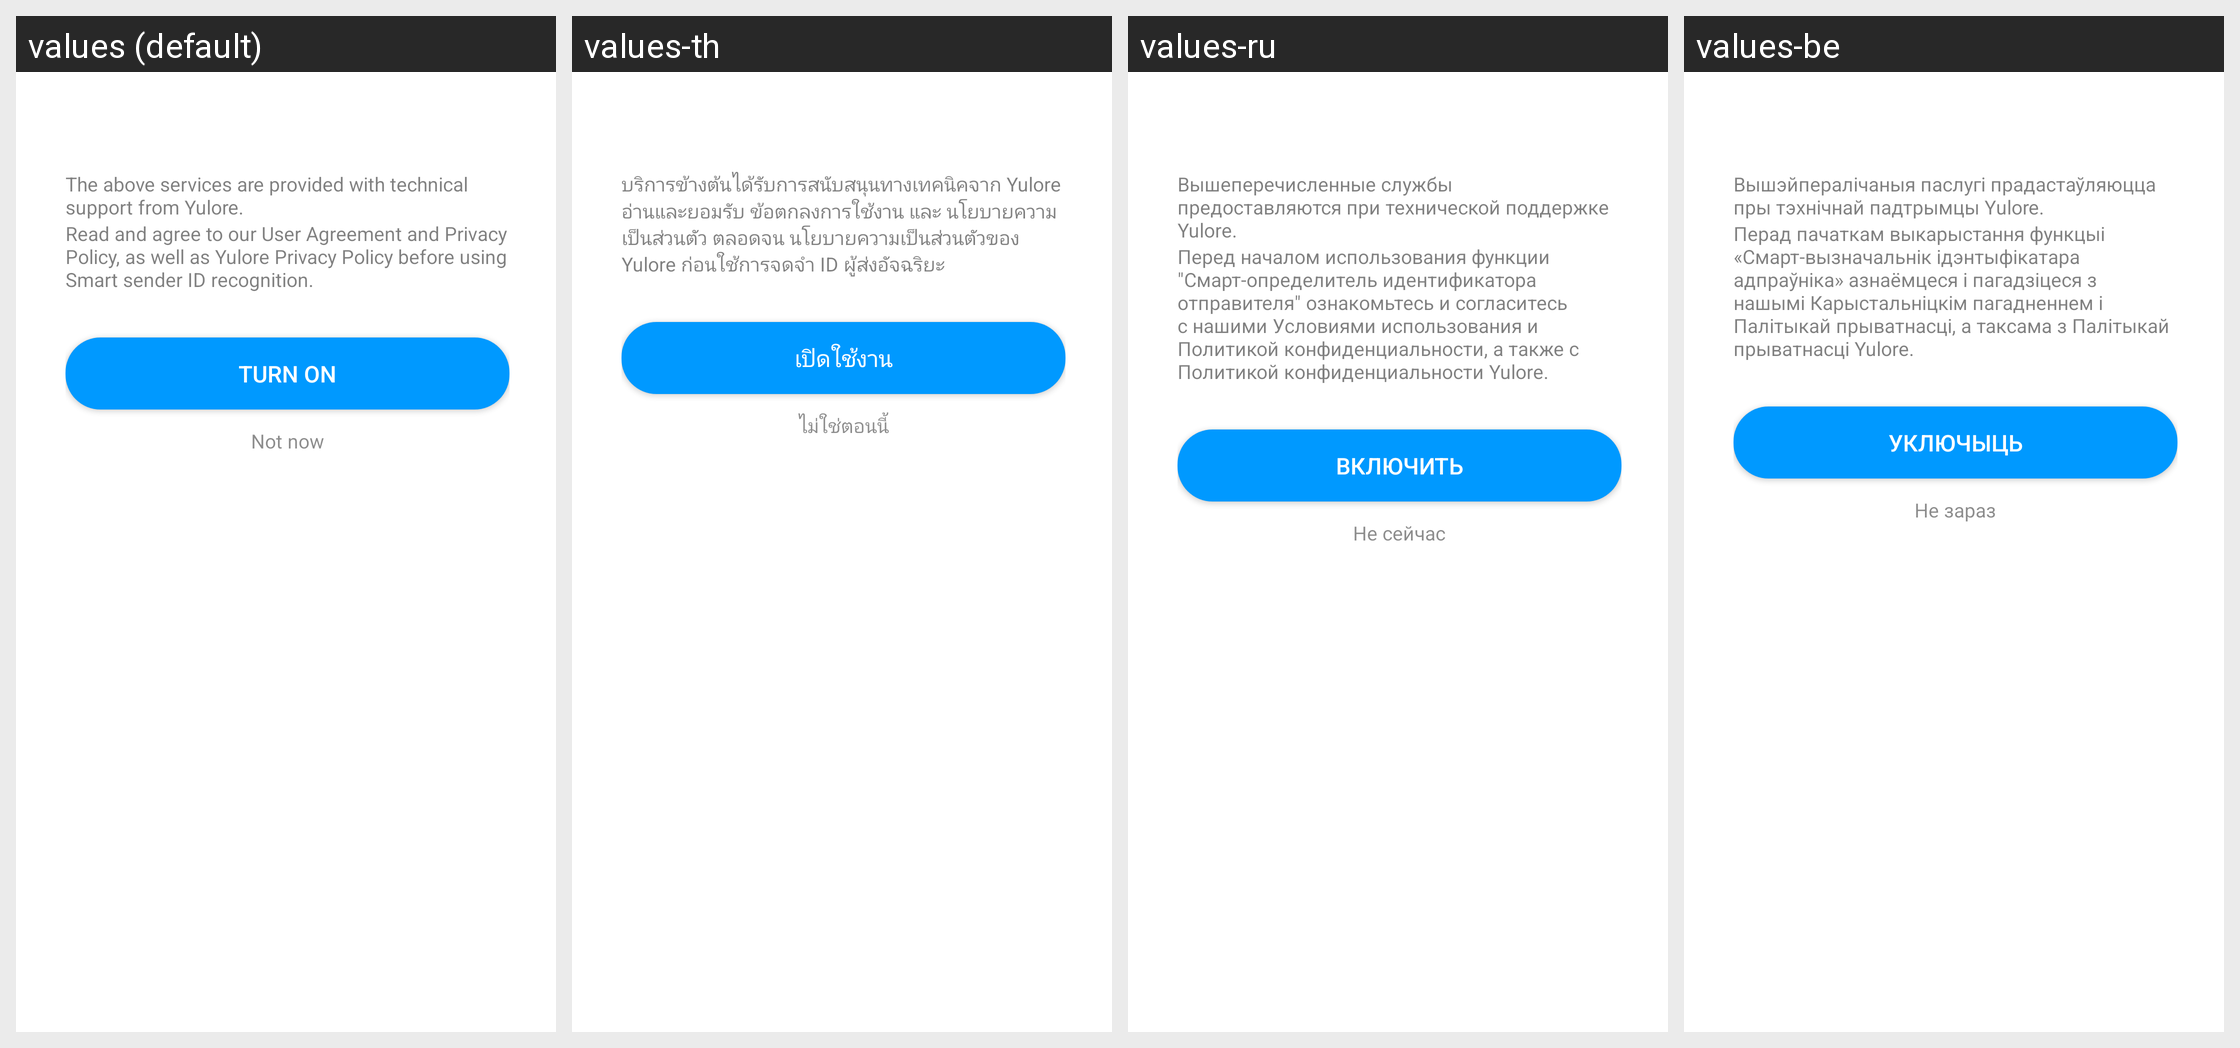

For this localized Android screen grid, give each drawn string resource with its value in every locale shown.
Android screen res/layout/recommend_dialog.xml rendered under 4 locales, left to right: values (default), values-th, values-ru, values-be. Device: Nexus 5 (rendered at 1080×1920; each locale shown at half size, 540×960, under a caption strip naming it); theme Theme.MaterialComponents.DayNight.NoActionBar.
Other locales in the repository, not shown: values-af, values-ar, values-as-rIN, values-az-rAZ, values-bg, values-bn-rBD, values-bn-rIN, values-bo-rCN, values-bs, values-ca, values-cs, values-da, values-de, values-el, values-en-rAU, values-en-rGB, values-en-rIN, values-es, values-es-rUS, values-et-rEE, values-eu-rES, values-fa-rIR, values-fi, values-fr, values-fr-rCA, values-gl, values-gl-rES, values-gu-rIN, values-ha-rNG, values-hi, values-hr, values-hu, values-hy-rAM, values-in, values-is, values-it, values-iw-rIL, values-ja, values-ka-rGE, values-kk-rKZ, values-km-rKH, values-kn-rIN, values-ko, values-lo-rLA, values-lt, values-lv, values-mk-rMK, values-ml-rIN, values-mr-rIN, values-ms-rMY, values-mt-rMT, values-my-rMM, values-nb, values-ne-rNP, values-nl, values-no, values-or-rIN, values-pa, values-pa-rIN, values-pl, values-pt-rBR, values-pt-rPT, values-ro, values-sk, values-sl, values-sq-rAL, values-sr, values-sv, values-sw, values-ta-rIN, values-te-rIN, values-tl, values-tr, values-ug-rCN, values-uk, values-ur-rIN, values-ur-rPK, values-uz-rUZ, values-vi, values-zh-rCN, values-zh-rHK, values-zh-rTW.
Strings drawn on this screen, with the default value and each locale's value (text and hints the layout hard-codes, and strings that could not be matched under every locale, appear in the picture but are not listed):

recommend_tip_6
  values: The above services are provided with technical support from Yulore.
  values-th: บริการข้างต้นได้รับการสนับสนุนทางเทคนิคจาก Yulore
  values-ru: Вышеперечисленные службы предоставляются при технической поддержке Yulore.
  values-be: Вышэйпералічаныя паслугі прадастаўляюцца пры тэхнічнай падтрымцы Yulore.

recommend_tip_9
  values: Read and agree to our User Agreement and Privacy Policy, as well as Yulore Privacy Policy before using Smart sender ID recognition.
  values-th: อ่านและยอมรับ ข้อตกลงการใช้งาน และ นโยบายความเป็นส่วนตัว ตลอดจน นโยบายความเป็นส่วนตัวของ Yulore ก่อนใช้การจดจำ ID ผู้ส่งอัจฉริยะ
  values-ru: Перед началом использования функции "Смарт-определитель идентификатора отправителя" ознакомьтесь и согласитесь с нашими Условиями использования и Политикой конфиденциальности, а также с Политикой конфиденциальности Yulore.
  values-be: Перад пачаткам выкарыстання функцыі «Смарт-вызначальнік ідэнтыфікатара адпраўніка» азнаёмцеся і пагадзіцеся з нашымі Карыстальніцкім пагадненнем і Палітыкай прыватнасці, а таксама з Палітыкай прыватнасці Yulore.

turn_on
  values: Turn on
  values-th: เปิดใช้งาน
  values-ru: Включить
  values-be: Уключыць

ignore
  values: Not now
  values-th: ไม่ใช่ตอนนี้
  values-ru: Не сейчас
  values-be: Не зараз
